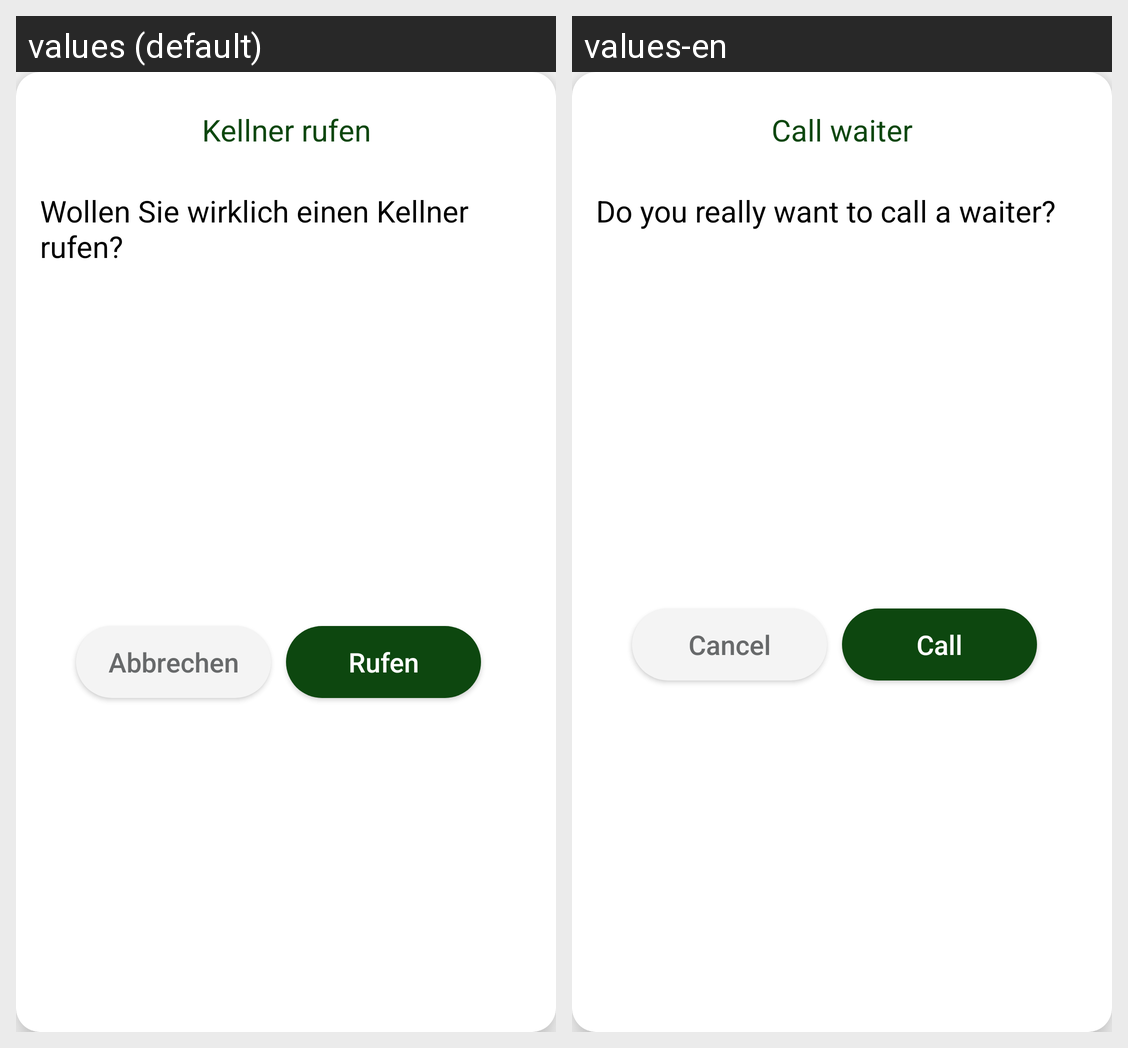

This grid shows one Android layout under two languages. Give, for every string resource on the screen, its name, the default text and each shown locale's text.
Android screen res/layout/dialog_call_waiter.xml rendered under 2 locales, left to right: values (default), values-en. Device: Nexus 5 (rendered at 1080×1920; each locale shown at half size, 540×960, under a caption strip naming it); theme Theme.MyApplication.
Strings drawn on this screen, with the default value and each locale's value (text and hints the layout hard-codes, and strings that could not be matched under every locale, appear in the picture but are not listed):

call_waiter
  values: Kellner rufen
  values-en: Call waiter

confirm_waiter
  values: Wollen Sie wirklich einen Kellner rufen?
  values-en: Do you really want to call a waiter?

cancel
  values: Abbrechen
  values-en: Cancel

call
  values: Rufen
  values-en: Call
